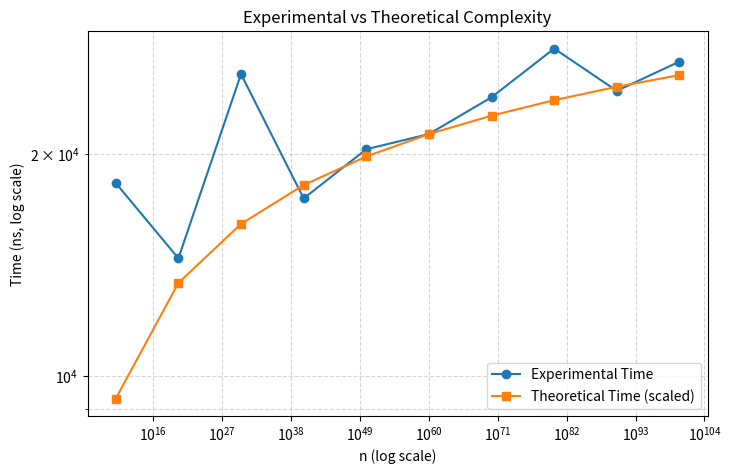

Write the Python code that produced this figure.
import math
import time
import matplotlib.pyplot as plt

def my_function(n):
    total_sum = 0
    j = 5
    while j < math.log2(n):
        k = 5
        while k < n:
            total_sum += j * k
            k = k ** 1.5
        j = 1.2 * j
    return total_sum

n_values = [10**10, 10**20, 10**30, 10**40, 10**50, 10**60, 10**70, 10**80, 10**90, 10**100] 

experimental_times = []
for n in n_values:
    time_taken = 0
    start_time = time.perf_counter_ns()
    my_function(n)
    end_time = time.perf_counter_ns()
    time_taken = end_time - start_time
    experimental_times.append(time_taken)

# raw theoretical values
theoretical_raw = [(math.log2(math.log2(n)))**2 for n in n_values]

# normalization
mid_index = len(n_values) // 2
c = experimental_times[mid_index] / theoretical_raw[mid_index]
theoretical_scaled = [c * val for val in theoretical_raw]

print(f"Scaling constant c = {c:.6f}")
print(experimental_times)
print(theoretical_raw)
print(theoretical_scaled)

# graph
plt.figure(figsize=(8,5))
plt.plot(n_values, experimental_times, 'o-', label="Experimental Time")
plt.plot(n_values, theoretical_scaled, 's-', label="Theoretical Time (scaled)")
plt.xscale('log')
plt.yscale('log')
plt.xlabel("n (log scale)")
plt.ylabel("Time (ns, log scale)")
plt.title("Experimental vs Theoretical Complexity")
plt.legend()
plt.grid(True, which="both", ls="--", alpha=0.5)
plt.show()
